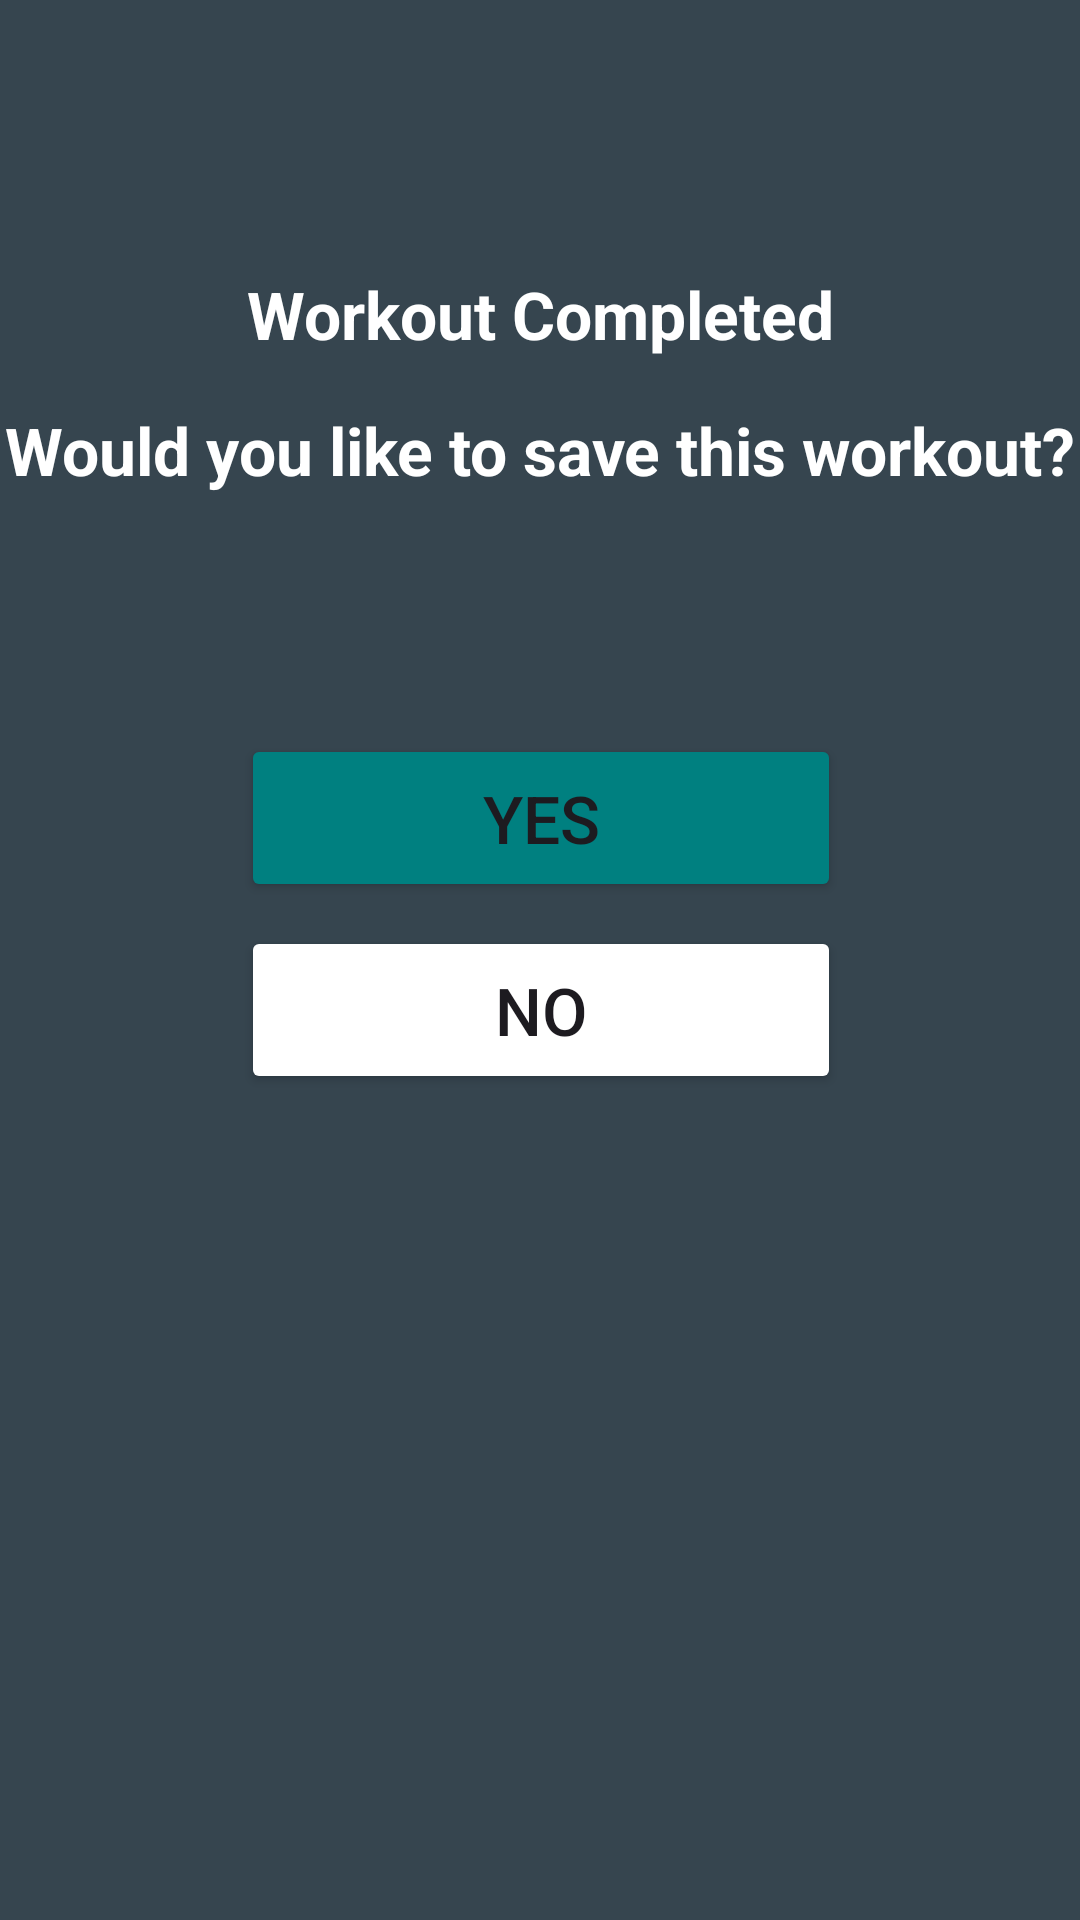

This screen was rendered from an Android layout file. Write that file and the resources it references.
<!-- AndroidManifest.xml: application theme Theme.RhithmFit -->
<!-- res/layout/fragment_workout_completed.xml -->
<?xml version="1.0" encoding="utf-8"?>
<androidx.constraintlayout.widget.ConstraintLayout xmlns:android="http://schemas.android.com/apk/res/android"
    xmlns:app="http://schemas.android.com/apk/res-auto"
    xmlns:tools="http://schemas.android.com/tools"
    android:id="@+id/frameLayout8"
    android:layout_width="match_parent"
    android:layout_height="match_parent"
    tools:context=".fragments.WorkoutCompletedFragment" >

    <TextView
        android:id="@+id/textView12"
        android:layout_width="wrap_content"
        android:layout_height="wrap_content"
        android:layout_marginTop="16dp"
        android:text="Would you like to save this workout?"
        android:textColor="@color/white"
        android:textSize="22sp"
        android:textStyle="bold"
        app:layout_constraintEnd_toEndOf="parent"
        app:layout_constraintStart_toStartOf="parent"
        app:layout_constraintTop_toBottomOf="@+id/textView10" />

    <TextView
        android:id="@+id/textView10"
        android:layout_width="wrap_content"
        android:layout_height="wrap_content"
        android:layout_marginTop="90dp"
        android:text="Workout Completed"
        android:textColor="@color/white"
        android:textSize="22sp"
        android:textStyle="bold"
        app:layout_constraintEnd_toEndOf="parent"
        app:layout_constraintStart_toStartOf="parent"
        app:layout_constraintTop_toTopOf="parent" />

    <Button
        android:id="@+id/buttonWorkoutCompleteYes"
        android:layout_width="200dp"
        android:layout_height="56dp"
        android:layout_marginTop="80dp"
        android:backgroundTint="@color/teal"
        android:text="Yes"
        android:textSize="22sp"
        app:layout_constraintEnd_toEndOf="@+id/textView12"
        app:layout_constraintStart_toStartOf="@+id/textView12"
        app:layout_constraintTop_toBottomOf="@+id/textView12" />

    <Button
        android:id="@+id/buttonWorkoutCompleteNo"
        android:layout_width="200dp"
        android:layout_height="56dp"
        android:layout_marginTop="8dp"
        android:backgroundTint="@color/secondary_grey"
        android:text="No"
        android:textSize="22sp"
        app:layout_constraintEnd_toEndOf="@+id/buttonWorkoutCompleteYes"
        app:layout_constraintStart_toStartOf="@+id/buttonWorkoutCompleteYes"
        app:layout_constraintTop_toBottomOf="@+id/buttonWorkoutCompleteYes" />

</androidx.constraintlayout.widget.ConstraintLayout>
<!-- resources referenced by this layout -->
<resources>
  <color name="teal">#008080</color>
  <color name="white">#FFFFFFFF</color>
  <style name="Theme.RhithmFit" parent="Base.Theme.RhithmFit" />
  <style name="Base.Theme.RhithmFit" parent="Theme.Material3.DayNight.NoActionBar">
          <item name="android:windowBackground">@color/grey</item>
          <item name="colorSurface">@color/grey</item>
          <item name="colorOnSurface">@color/white</item>
      </style>
  <color name="grey">#36454f</color>
</resources>
